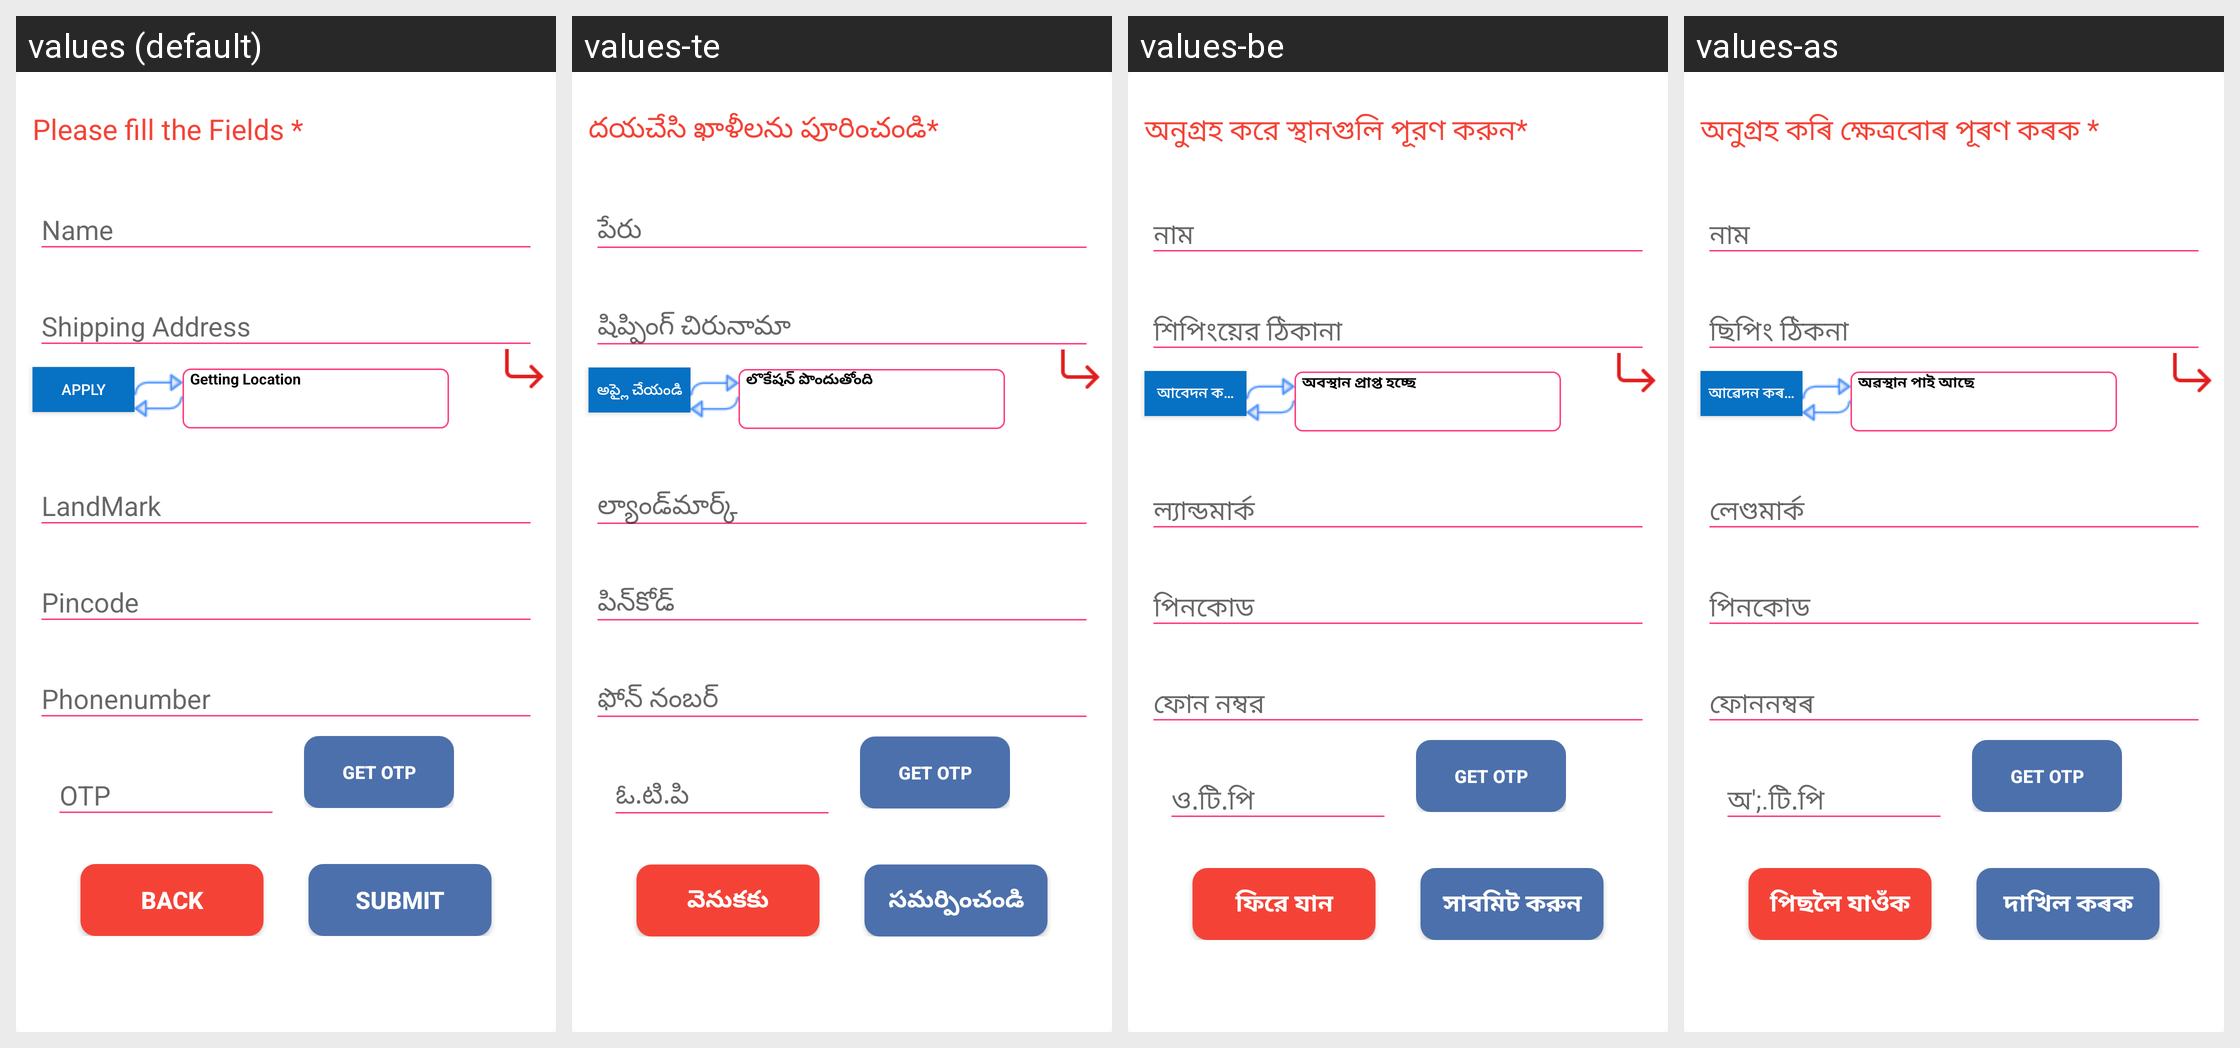

The Android screen above is rendered under several locales of the same app. Produce the string resources it draws, with the default and per-locale values.
Android screen res/layout/bulk_delivery_alert.xml rendered under 4 locales, left to right: values (default), values-te, values-be, values-as. Device: Nexus 5 (rendered at 1080×1920; each locale shown at half size, 540×960, under a caption strip naming it); theme AppTheme.
Other locales in the repository, not shown: values-en, values-hi, values-kn, values-mr, values-or, values-pa, values-ta.
Strings drawn on this screen, with the default value and each locale's value (text and hints the layout hard-codes, and strings that could not be matched under every locale, appear in the picture but are not listed):

fill_field
  values: Please fill the Fields *
  values-te: దయచేసి ఖాళీలను పూరించండి*
  values-be: অনুগ্রহ করে স্থানগুলি পূরণ করুন*
  values-as: অনুগ্ৰহ কৰি ক্ষেত্ৰবোৰ পূৰণ কৰক *

add_location_text
  values: Apply
  values-te: అప్లై చేయండి
  values-be: আবেদন করুন
  values-as: আৱেদন কৰক

get_location
  values: Getting Location
  values-te: లొకేషన్ పొందుతోంది
  values-be: অবস্থান প্রাপ্ত হচ্ছে
  values-as: অৱস্থান পাই আছে

back
  values: Back
  values-te: వెనుకకు
  values-be: ফিরে যান
  values-as: পিছলৈ যাওঁক

submit
  values: Submit
  values-te: సమర్పించండి
  values-be: সাবমিট করুন
  values-as: দাখিল কৰক
